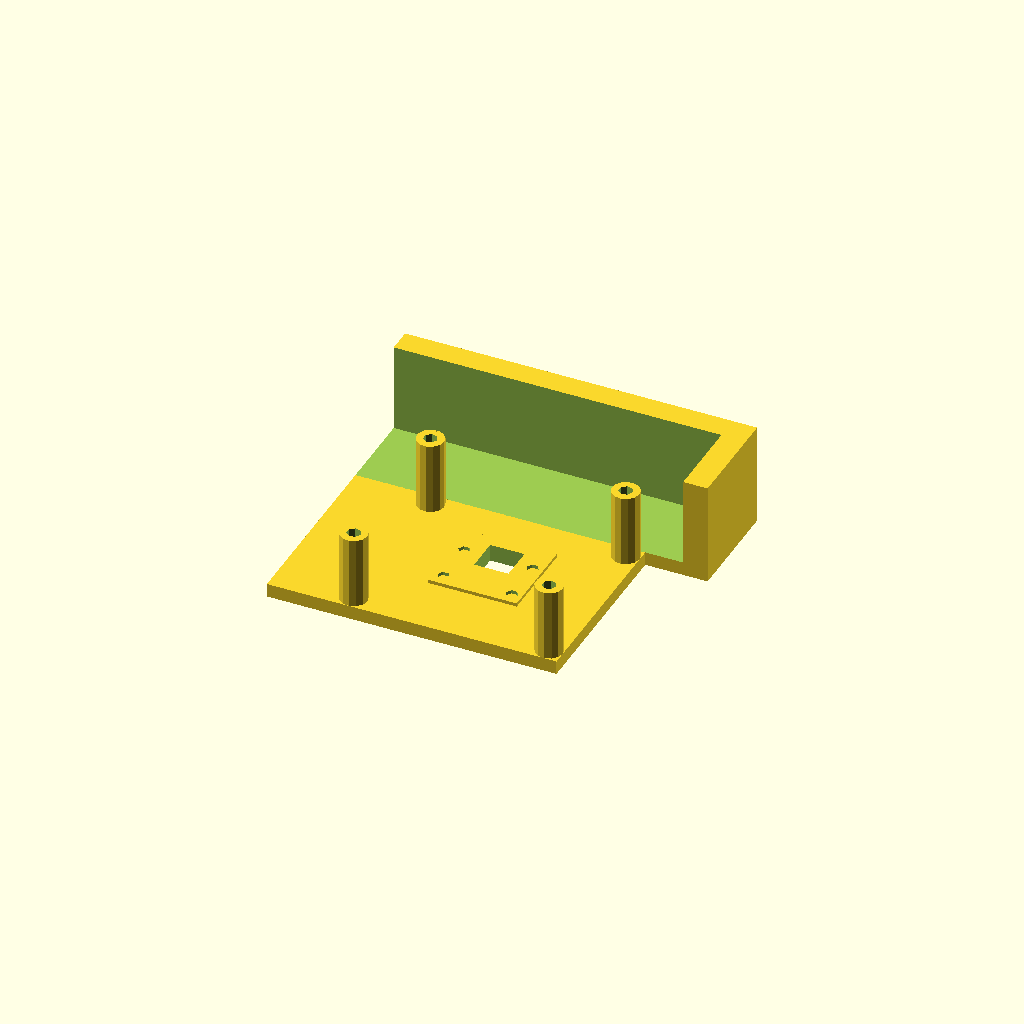
Cell 1 — every parameter at its default value.
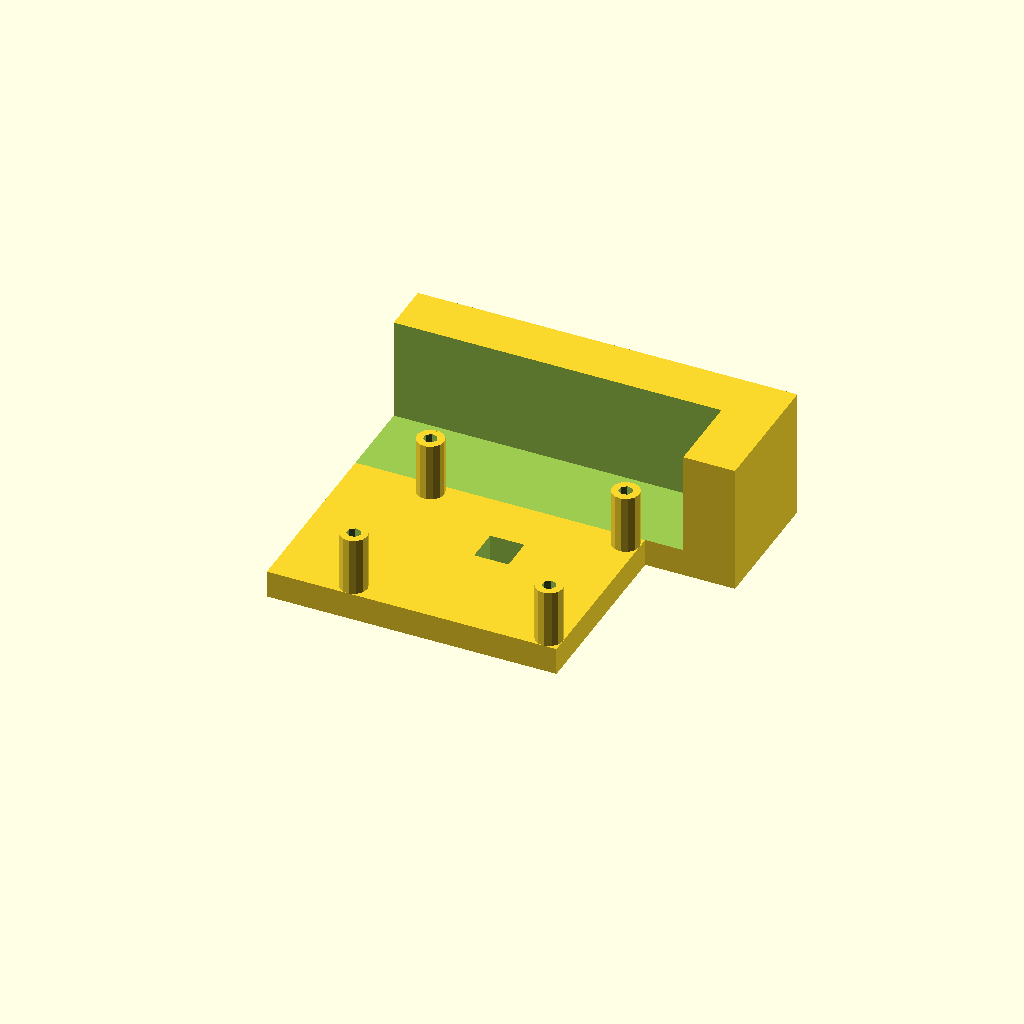
Cell 2 — pared set to 8, the other parameters unchanged.
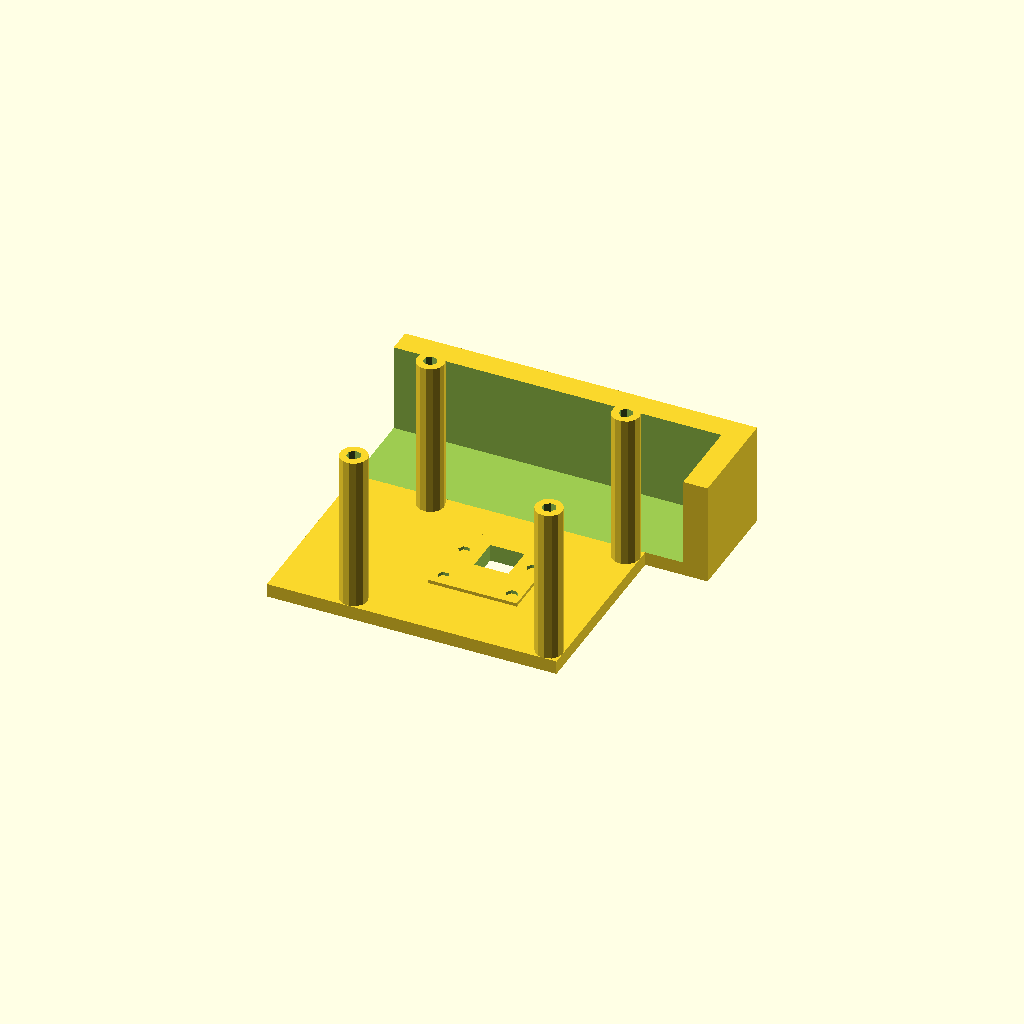
Cell 3: the same model with h = 50.
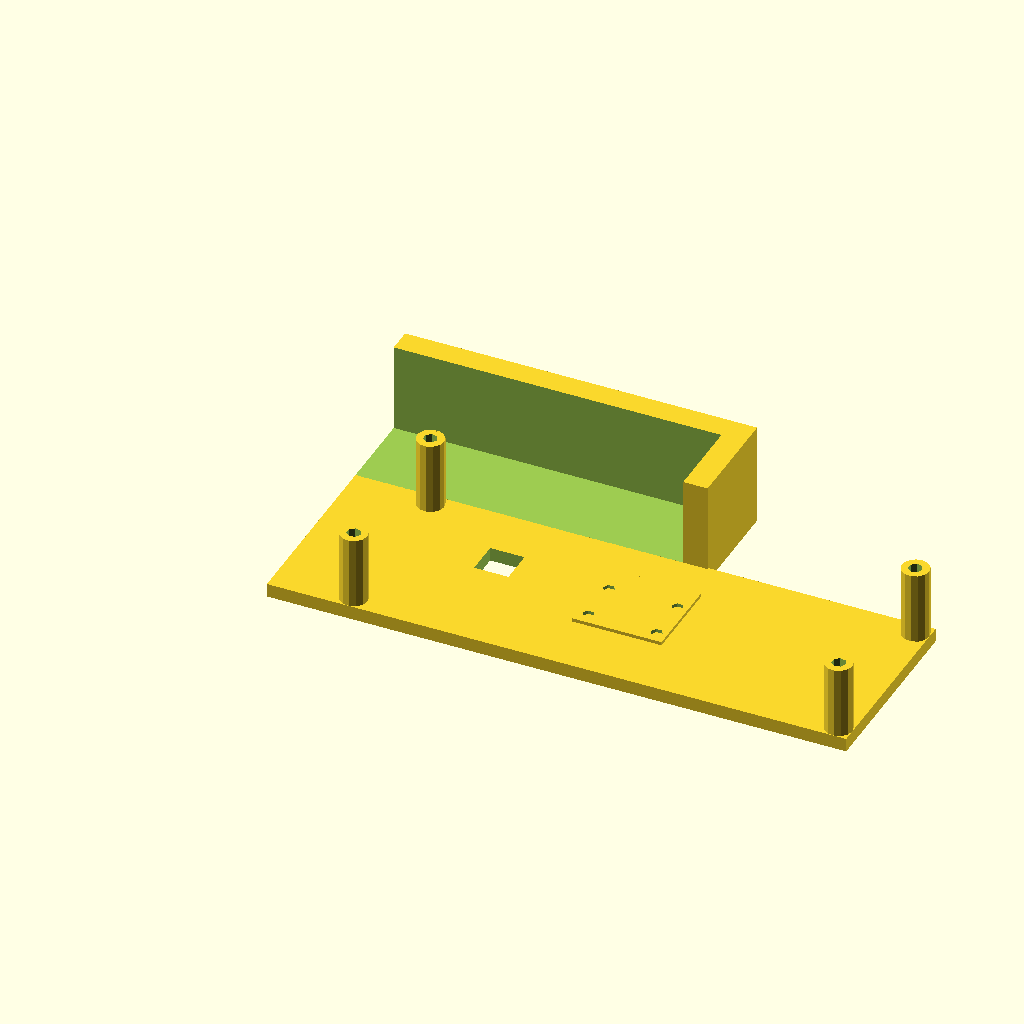
Cell 4: the same model with raspW = 169.
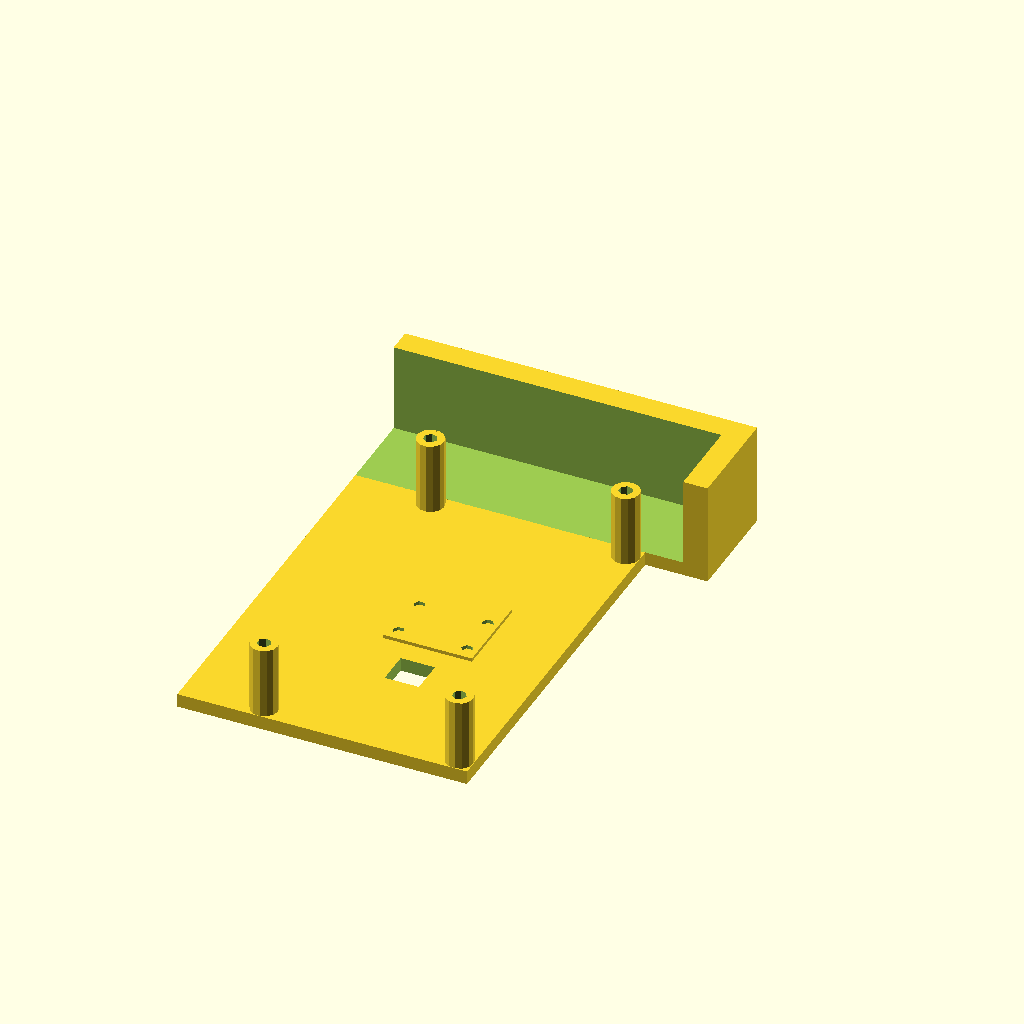
Cell 5: raspH = 112 (everything else at default).
All cells are drawn from one camera (rotation 55°, 0°, 25°, orthographic, colour scheme Cornfield), so only the parameter changes between them.
Source of the model, IR/1/Frente.scad:
pared = 4;
pared2 = 2*pared;
h = 25;
raspW = 84.5;
raspH = 56;


//Tornillos
tornDeep = 7;
baseTor = 3+1;
raspTor = 1+1;
raspTorCeja = 4;
x1 = 23.5;
y1 = raspTorCeja;
x2 = x1;
y2 = raspH-raspTorCeja;
x3 = raspW-raspTorCeja;
y3 = raspTorCeja;
x4 = x3;
y4 = raspH-raspTorCeja;
camW=26;
camH=25;
alsaCamX = (raspW/2)+9;
alsaCamY = (raspH/2)-(5);

batW = 94.7;
batH = 23;
batD = 22;


translate([0,-raspH,0])
tornAndCam();

bateriaArea();



module tornAndCam()
{
	tapaRaspCam();
	guiaBaseTornillos(h);
}


module bateriaArea()
{
	difference()
	{
		translate([0,-0.5,0])
		cube([
				batW+pared2,
				batH+pared2,
				batD+pared2
			]);
		

		translate([
						-0.1,
						-0.6,
						pared]
					)
		cube([batW+1,batH+1,batD+pared+1]);


	}
}


module tapaRaspCam()
{	
	difference()
	{
	placaSolida(5);
	translate([46.5,30,-0.5])
	cube([10,10,20]);
	}
}


module placaSolida(h)
{
	translate([alsaCamX,alsaCamY,0])
	alsaCam(h);
	cube([raspW,raspH,pared]);
}

module guiaBaseTornillos(h)
{
	difference()
	{
	tornillosBase(h);
	translate([0,0,h-(tornDeep-0.2)])
	huevoTornillos(tornDeep);
	}
}


module tornillosBase(h)
{
	translate([x1,y1,0])
	cylinder(r=baseTor,h);

	translate([x2,y2,0])
	cylinder(r=baseTor,h);

	translate([x3,y3,0])
	cylinder(r=baseTor,h);

	translate([x4,y4,0])
	cylinder(r=baseTor,h);
}

module huevoTornillos(h)
{
	translate([x1,y1,-0.1])
	cylinder(r=raspTor,h);

	translate([x2,y2,-0.1])
	cylinder(r=raspTor,h);

	translate([x3,y3,-0.1])
	cylinder(r=raspTor,h);

	translate([x4,y4,-0.1])
	cylinder(r=raspTor,h);
}


module alsaCam(h)
{
difference(){

	translate([-13,-4.5,0])
	cube([camW,camH,h]);

	//Tornillos camara
	translate([-10,12,0.2])
	cylinder(r=1.7,h+1);
	translate([10,12,0.2])
	cylinder(r=1.7,h+1);
	translate([-10,-1,0.2])
	cylinder(r=1.7,h+1);
	translate([10,-1,0.2])
	cylinder(r=1.7,h+1);
}
}
Parameter table extracted from the source (name, type, default, range or options):
pared: number, default 4
h: number, default 25
raspW: number, default 84.5
raspH: number, default 56
tornDeep: number, default 7
raspTorCeja: number, default 4
x1: number, default 23.5
camW: number, default 26
camH: number, default 25
batW: number, default 94.7
batH: number, default 23
batD: number, default 22
